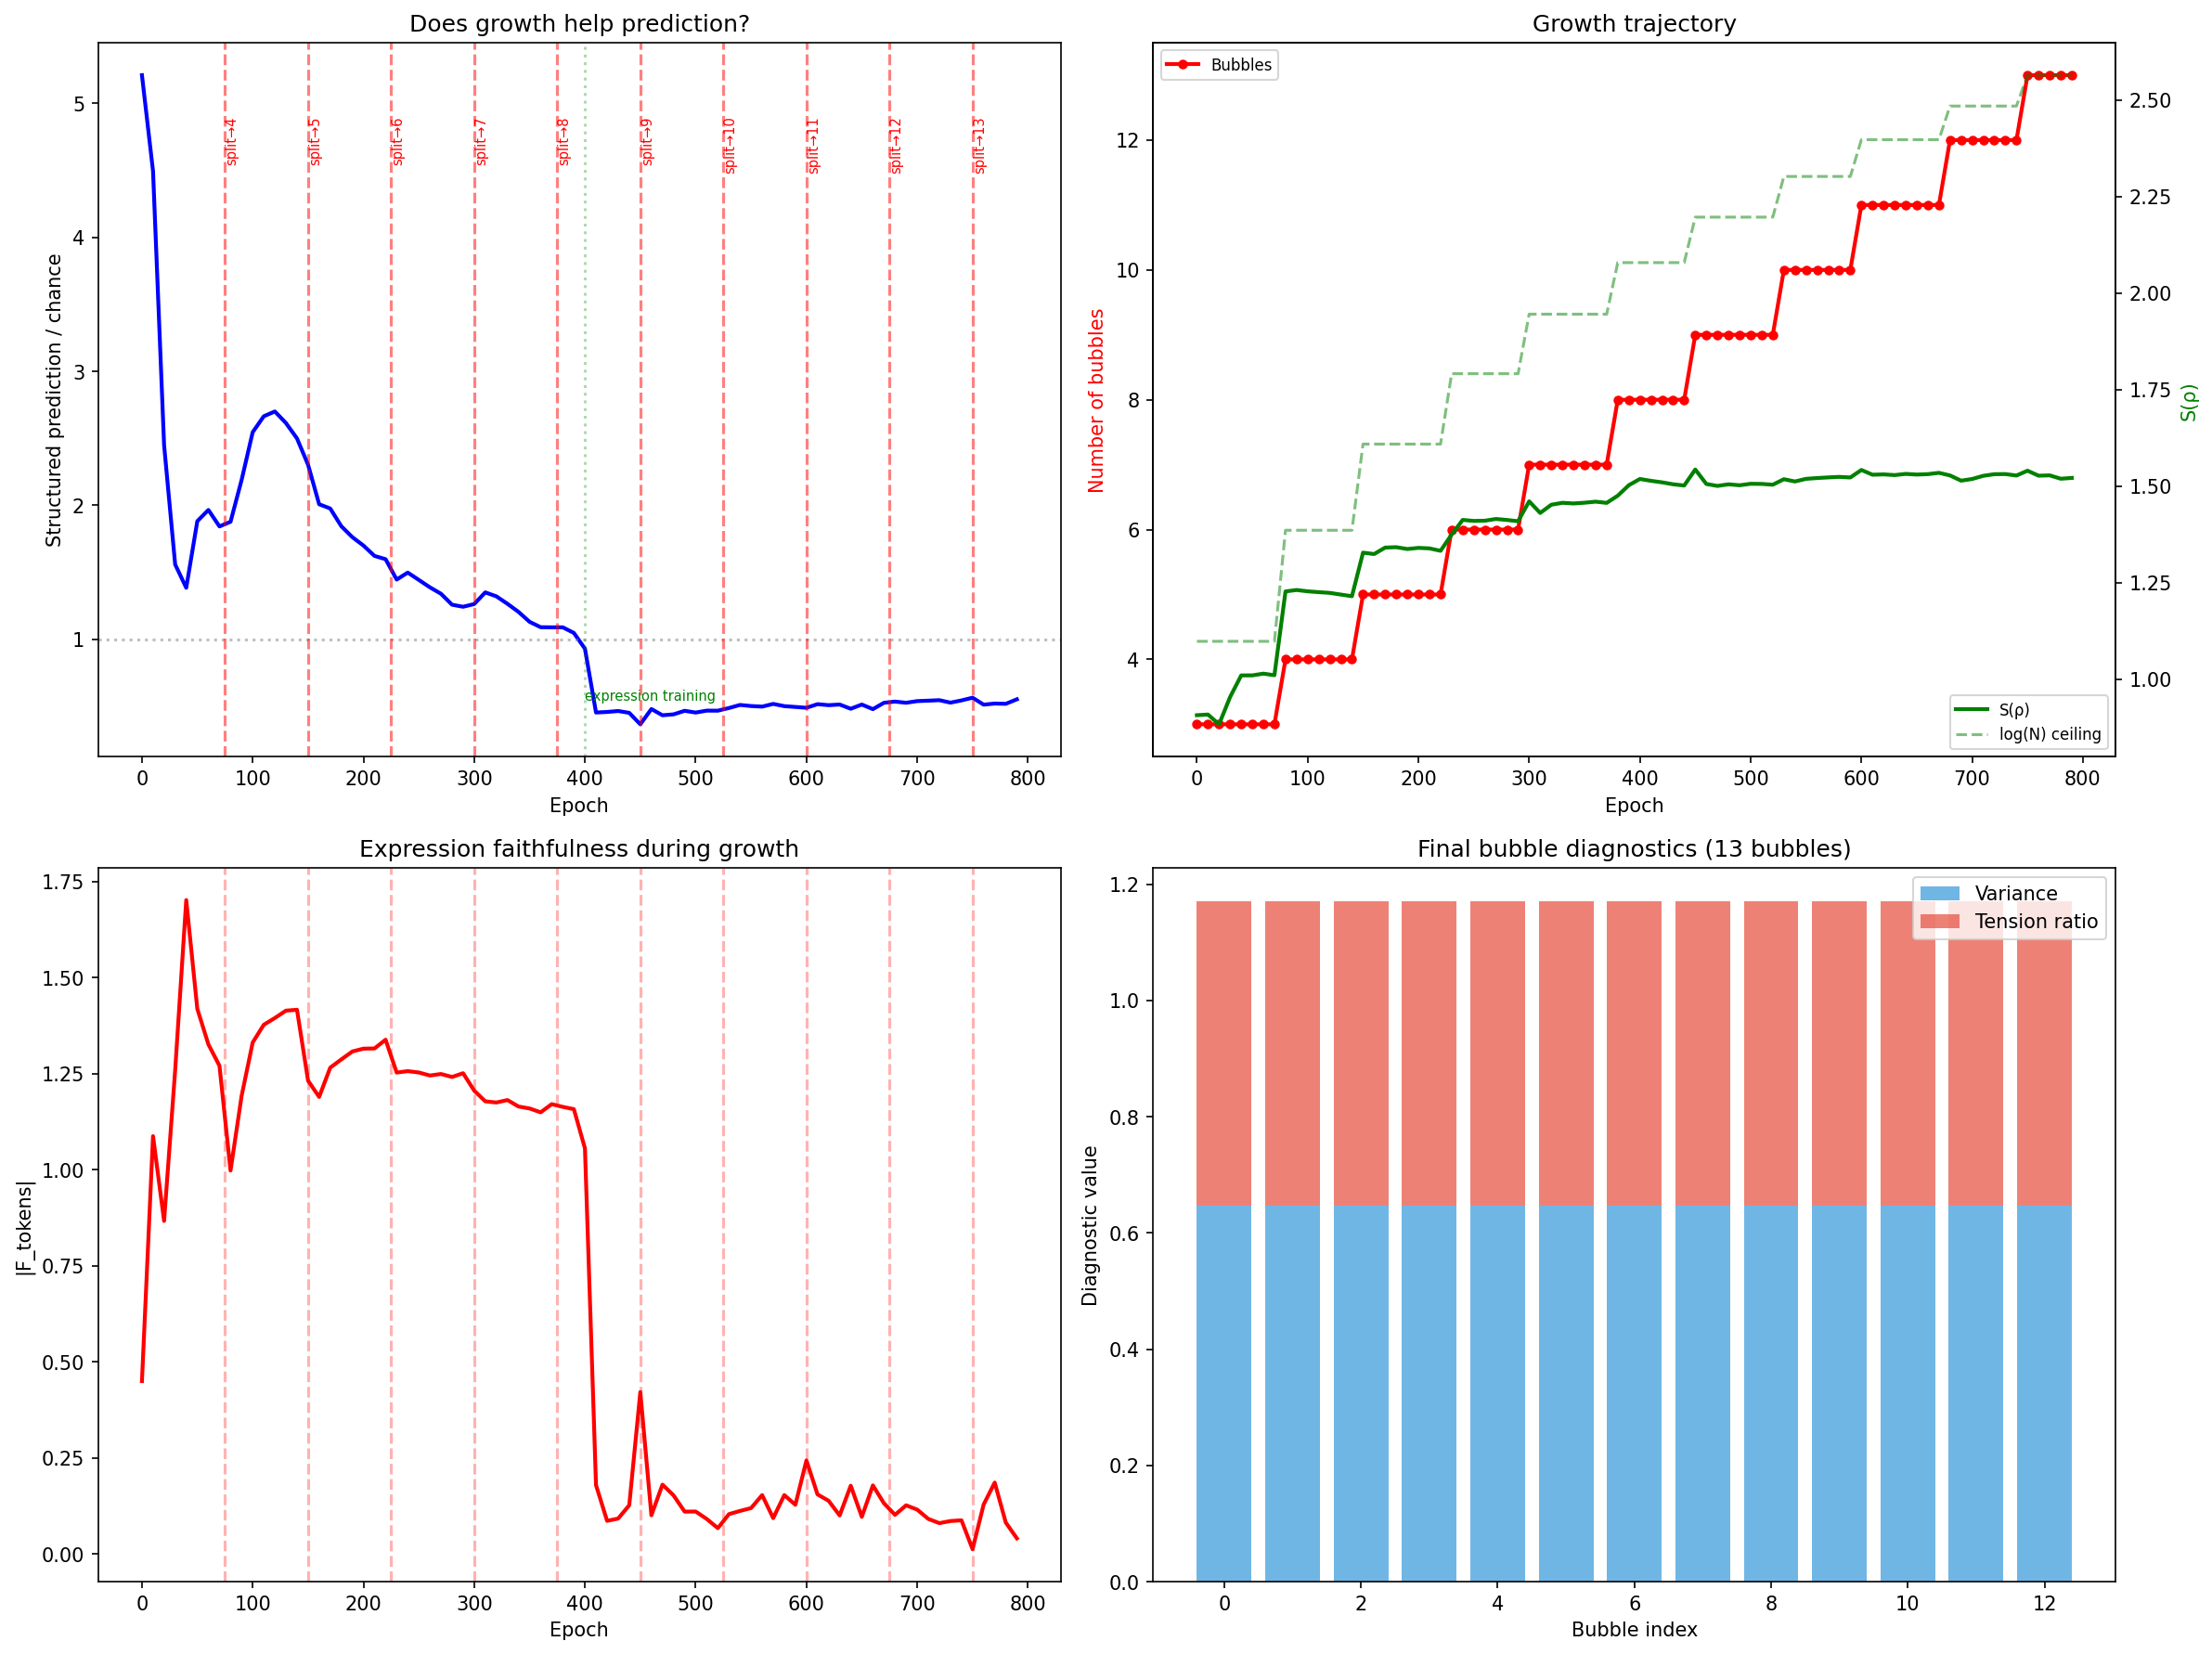

The Python source for this figure:
"""
Foam growth: bubble division, not construction.

A bubble that's being asked to serve two incompatible measurement needs
simultaneously should split. The new bubble was always in the parameter
space — the bifurcation is a traversal, not a creation.

The growth signal: a bubble whose measurements vary wildly across diverse
inputs. It's trying to be two measurement processes at once.

The growth response: split the overloaded bubble. One copy inherits the
current basis. The other starts nearby and follows the gradient to its
own Plateau-stable orientation. The foam re-equilibrates with N+1 bubbles.

The traversal is the measurement — the gradient flow IS walking the surface.
"""

import torch
import torch.nn as nn
import numpy as np
import matplotlib.pyplot as plt
import copy
from foam import Foam, Bubble
from foam_tokens import TokenFoam, generate_sequences, analyze_token_predictions


class GrowingFoam(nn.Module):
    """
    A foam that can grow by bubble division.

    Monitors each bubble's measurement variance across inputs. When a bubble
    is overloaded (high variance = trying to be two things), it splits.
    """

    def __init__(self, vocab_size: int, d: int, n_bubbles_init: int,
                 n_equilibrium_steps: int = 5):
        super().__init__()
        self.vocab_size = vocab_size
        self.d = d

        self.embed = nn.Embedding(vocab_size, d)
        self.foam = Foam(n_bubbles_init, d, n_equilibrium_steps)

        # Memory dynamics
        self.memory_decay_base = nn.Parameter(torch.tensor(0.8))
        self.novelty_sensitivity = nn.Parameter(torch.tensor(1.0))

    def diagnose_bubbles(self, diverse_inputs):
        """
        Measure each bubble's internal tension: how much does its measurement
        vary across diverse inputs?

        diverse_inputs: [n_inputs, d] — embedded tokens or raw vectors
        returns: dict with per-bubble tension diagnostics
        """
        n_inputs = diverse_inputs.shape[0]
        N = self.foam.n_bubbles

        # Get each bubble's measurement of each input
        # measurements[i][j] = bubble i's measurement of input j
        with torch.no_grad():
            result = self.foam.forward(diverse_inputs)
            measurements = result["measurements"]  # [n_inputs, N, d]
            equilibrium = result["equilibrium"]     # [n_inputs, N, d]

        diagnostics = []
        for i in range(N):
            m_i = measurements[:, i, :]  # [n_inputs, d]
            eq_i = equilibrium[:, i, :]  # [n_inputs, d]

            # Measurement variance: how different are this bubble's measurements
            # across inputs? Cosine distance from the mean.
            m_mean = m_i.mean(dim=0, keepdim=True)
            m_norm = m_i / (m_i.norm(dim=-1, keepdim=True) + 1e-10)
            mean_norm = m_mean / (m_mean.norm(dim=-1, keepdim=True) + 1e-10)
            cos_sims = (m_norm * mean_norm).sum(dim=-1)  # [n_inputs]
            variance = (1 - cos_sims).mean().item()

            # Equilibrium shift: how much does equilibration move this bubble?
            shift = ((eq_i - m_i) ** 2).mean().item()

            # Directional tension: do the measurements pull in clearly
            # separable directions? (PCA of measurement deviations)
            deviations = m_i - m_mean  # [n_inputs, d]
            if n_inputs > 1:
                # SVD of deviations — if first singular value >> second,
                # the bubble is being pulled along one axis. If first ≈ second,
                # it's being pulled in multiple directions (needs to split).
                U, S, V = torch.linalg.svd(deviations, full_matrices=False)
                s_values = S.numpy()
                if len(s_values) >= 2 and s_values[0] > 1e-6:
                    # Ratio of second to first singular value
                    # High ratio = multi-directional tension = split candidate
                    tension_ratio = s_values[1] / s_values[0]
                    # The direction of maximum variance (for split direction)
                    split_direction = V[0]  # first right singular vector
                else:
                    tension_ratio = 0.0
                    split_direction = torch.randn(self.d)
            else:
                tension_ratio = 0.0
                split_direction = torch.randn(self.d)

            diagnostics.append({
                "bubble_idx": i,
                "variance": variance,
                "equilibrium_shift": shift,
                "tension_ratio": tension_ratio,
                "split_direction": split_direction,
            })

        return diagnostics

    def split_bubble(self, bubble_idx, split_direction, perturbation_scale=0.1):
        """
        Split a bubble into two. The parent keeps its basis. The child starts
        nearby and will find its own orientation through training.

        This is traversal, not creation: the child's initial basis is the
        parent's basis perturbed along the direction of maximum measurement
        variance. It was always in the parameter space.
        """
        parent = self.foam.bubbles[bubble_idx]

        # Create child as a copy of parent
        child = Bubble(self.d)
        with torch.no_grad():
            # Copy parent's skew-symmetric parameterization
            child.L.copy_(parent.L)

            # Perturb along the split direction
            # The split direction is in measurement space; we need to
            # translate it to a perturbation of the skew-symmetric parameter.
            # Simplest approach: perturb L with an outer product of the
            # split direction, which rotates the basis toward that direction.
            split_d = split_direction / (split_direction.norm() + 1e-10)
            # Random orthogonal complement for the rotation plane
            rand_d = torch.randn(self.d)
            rand_d = rand_d - (rand_d @ split_d) * split_d
            rand_d = rand_d / (rand_d.norm() + 1e-10)
            # Skew-symmetric perturbation in the (split_d, rand_d) plane
            perturbation = perturbation_scale * (
                split_d.unsqueeze(1) @ rand_d.unsqueeze(0) -
                rand_d.unsqueeze(1) @ split_d.unsqueeze(0)
            )
            child.L.add_(perturbation)

        # Add child to the foam
        self.foam.bubbles.append(child)
        self.foam.n_bubbles += 1

        return child

    def maybe_grow(self, diverse_inputs, tension_threshold=0.3,
                   ratio_threshold=0.5, capacity_threshold=0.75,
                   max_bubbles=20):
        """
        Check if any bubble should split. Returns True if growth happened.

        Growth requires TWO conditions (both must hold):
        1. The foam is at capacity: S(ρ)/log(N) > capacity_threshold
           (the foam has actually used its existing degrees of freedom)
        2. Some bubble has high multi-directional tension
           (there's a specific measurement process that needs to bifurcate)

        Without condition 1, growth is premature — the foam hasn't found
        its geometry yet. Without condition 2, growth is undirected —
        there's no specific question that needs splitting.
        """
        if self.foam.n_bubbles >= max_bubbles:
            return False, []

        # Check capacity: is the foam actually saturated?
        with torch.no_grad():
            result = self.foam.forward(diverse_inputs)
            rho_mean = result["rho"].mean(dim=0)  # [d, d]
            eigvals = torch.linalg.eigvalsh(rho_mean)
            eigvals = eigvals.clamp(min=1e-12)
            eigvals = eigvals / eigvals.sum()
            S_rho = -(eigvals * eigvals.log()).sum().item()

        N = self.foam.n_bubbles
        capacity_ratio = S_rho / np.log(N) if N > 1 else 1.0

        if capacity_ratio < capacity_threshold:
            return False, []  # Not at capacity — don't grow yet

        diagnostics = self.diagnose_bubbles(diverse_inputs)

        grew = False
        events = []
        diagnostics.sort(key=lambda d: d["variance"], reverse=True)

        for diag in diagnostics:
            if self.foam.n_bubbles >= max_bubbles:
                break

            if (diag["variance"] > tension_threshold and
                    diag["tension_ratio"] > ratio_threshold):
                idx = diag["bubble_idx"]
                child = self.split_bubble(idx, diag["split_direction"])
                events.append({
                    "parent": idx,
                    "variance": diag["variance"],
                    "tension_ratio": diag["tension_ratio"],
                    "capacity_ratio": capacity_ratio,
                    "S_rho": S_rho,
                    "new_n_bubbles": self.foam.n_bubbles,
                })
                grew = True
                break

        return grew, events

    def born_rule(self, rho, embeddings):
        """Token logits via Born rule."""
        return (embeddings @ rho * embeddings).sum(dim=-1)

    def process_sequence(self, tokens):
        """Process tokens through the foam with Born rule output."""
        seq_len = tokens.shape[0]
        device = tokens.device

        memory = torch.zeros(self.foam.n_bubbles, self.d, device=device)
        E = self.embed.weight
        step_results = []

        for t in range(seq_len):
            x = self.embed(tokens[t:t + 1])

            memory_mean = memory.mean(dim=0, keepdim=True)
            mem_norm = memory_mean.norm() + 1e-10
            x_norm = x.norm() + 1e-10
            if mem_norm > 1e-8:
                novelty = 1 - (x * memory_mean).sum() / (x_norm * mem_norm)
            else:
                novelty = torch.tensor(1.0, device=device)

            sensitivity = self.novelty_sensitivity.abs()
            decay = torch.sigmoid(self.memory_decay_base - sensitivity * novelty)

            x_with_memory = x + decay * memory_mean
            result = self.foam.forward(x_with_memory)

            eq = result["equilibrium"][0]

            # Handle memory size change (if foam grew since last step)
            if memory.shape[0] != self.foam.n_bubbles:
                # Expand memory for new bubbles (initialize from mean)
                new_mem = memory.mean(dim=0, keepdim=True).expand(
                    self.foam.n_bubbles - memory.shape[0], -1
                )
                memory = torch.cat([memory, new_mem], dim=0)

            memory = decay * memory + (1 - decay) * eq

            rho = result["rho"][0]
            output_dist = result["output_dist"][0]

            logits = self.born_rule(rho, E)
            token_probs = torch.softmax(logits, dim=0)

            S_rho = -(output_dist * output_dist.log().clamp(min=-100)).sum().item()
            H_tokens = -(token_probs * token_probs.log().clamp(min=-100)).sum().item()

            step_results.append({
                "token": tokens[t].item(),
                "token_probs": token_probs.detach(),
                "S_rho": S_rho,
                "H_tokens": H_tokens,
                "F_tokens": H_tokens - S_rho,
                "novelty": novelty.item(),
            })

        return step_results


def train_epoch(model, sequences, optimizer, include_expression=False):
    """One epoch of training."""
    total_loss = 0
    for name, tokens in sequences.items():
        optimizer.zero_grad()
        x_batch = model.embed(tokens)
        costs = model.foam.maintenance_cost(x_batch)

        loss = costs["total"]

        if include_expression:
            E = model.embed.weight
            rho_batch = costs["rho"]
            logits_batch = (E @ rho_batch.mean(dim=0) * E).sum(dim=-1)
            token_dist = torch.softmax(logits_batch, dim=0)
            H_tok = -(token_dist * token_dist.log().clamp(min=-100)).sum()
            S_rho = costs["S_rho"].mean()
            f_tok_loss = (H_tok - S_rho).abs()
            loss = loss + 0.5 * f_tok_loss

        loss.backward()
        optimizer.step()
        total_loss += loss.item()
    return total_loss


def evaluate(model, sequences, vocab_size):
    """Evaluate current model on all sequences."""
    model.eval()
    results = {}
    for name, tokens in sequences.items():
        with torch.no_grad():
            step_results = model.process_sequence(tokens)
        analysis = analyze_token_predictions(step_results, tokens, vocab_size)
        f_values = [r["F_tokens"] for r in step_results]
        results[name] = {
            "analysis": analysis,
            "mean_f": np.mean(f_values),
            "mean_s": np.mean([r["S_rho"] for r in step_results]),
        }
    model.train()
    return results


if __name__ == "__main__":
    vocab_size = 32  # Complex enough that 5 bubbles struggled in the scaling sweep
    d = 16
    n_bubbles_init = 3  # Start small — let growth happen
    seq_len = 40

    torch.manual_seed(42)

    print(f"Growing foam: starting with {n_bubbles_init} bubbles, d={d}, vocab={vocab_size}")
    print(f"Growth mechanism: bubble division when measurement variance is high")
    print(f"Theoretical S(ρ) ceiling at {n_bubbles_init} bubbles: "
          f"log({n_bubbles_init}) = {np.log(n_bubbles_init):.3f}")

    model = GrowingFoam(vocab_size, d, n_bubbles_init, n_equilibrium_steps=5)
    sequences = generate_sequences(vocab_size, seq_len)

    # Training with periodic growth checks
    n_total_epochs = 800
    growth_check_interval = 75  # Longer cooldown: let the foam find its geometry
    growth_events = []
    history = {"epoch": [], "n_bubbles": [], "loss": [],
               "structured_ratio": [], "mean_f": [], "mean_s": []}

    optimizer = torch.optim.Adam(model.parameters(), lr=0.005)
    include_expression = False

    print(f"\n{'=' * 70}")
    print("TRAINING WITH GROWTH")
    print(f"{'=' * 70}")

    for epoch in range(n_total_epochs):
        # Switch to expression training halfway
        if epoch == n_total_epochs // 2:
            include_expression = True
            optimizer = torch.optim.Adam(model.parameters(), lr=0.002)
            print(f"\n  — Epoch {epoch}: switching to expression training —\n")

        loss = train_epoch(model, sequences, optimizer, include_expression)

        # Periodic growth check
        if epoch > 0 and epoch % growth_check_interval == 0:
            # Build diverse inputs for diagnosis
            all_tokens = torch.cat([tokens for tokens in sequences.values()])
            diverse_x = model.embed(all_tokens).detach()

            grew, events = model.maybe_grow(diverse_x)

            if grew:
                for e in events:
                    growth_events.append({"epoch": epoch, **e})
                    print(f"  ★ GROWTH at epoch {epoch}: bubble {e['parent']} split "
                          f"(variance={e['variance']:.3f}, tension={e['tension_ratio']:.3f})"
                          f" → {e['new_n_bubbles']} bubbles "
                          f"(ceiling now log({e['new_n_bubbles']})="
                          f"{np.log(e['new_n_bubbles']):.3f})")
                # Reset optimizer for new parameters
                optimizer = torch.optim.Adam(
                    model.parameters(),
                    lr=0.002 if include_expression else 0.005
                )

        # Periodic evaluation
        if epoch % 100 == 0 or epoch == n_total_epochs - 1:
            results = evaluate(model, sequences, vocab_size)
            structured = [v for k, v in results.items() if "random" not in k]
            chance = 1.0 / vocab_size

            struct_prob = np.mean([r["analysis"]["mean_next_prob"]
                                   for r in structured if r["analysis"]])
            struct_ratio = struct_prob / chance

            print(f"  epoch {epoch:>4}: loss={loss:.3f}  "
                  f"bubbles={model.foam.n_bubbles}  "
                  f"struct={struct_ratio:.2f}x chance  "
                  f"|F|={abs(np.mean([r['mean_f'] for r in results.values()])):.3f}  "
                  f"S(ρ)={np.mean([r['mean_s'] for r in results.values()]):.3f}")

        # Track history
        if epoch % 10 == 0:
            results = evaluate(model, sequences, vocab_size)
            structured = [v for k, v in results.items() if "random" not in k]
            chance = 1.0 / vocab_size
            struct_prob = np.mean([r["analysis"]["mean_next_prob"]
                                   for r in structured if r["analysis"]])
            history["epoch"].append(epoch)
            history["n_bubbles"].append(model.foam.n_bubbles)
            history["loss"].append(loss)
            history["structured_ratio"].append(struct_prob / chance)
            history["mean_f"].append(np.mean([r["mean_f"] for r in results.values()]))
            history["mean_s"].append(np.mean([r["mean_s"] for r in results.values()]))

    # Final evaluation
    print(f"\n{'=' * 70}")
    print(f"FINAL STATE: {model.foam.n_bubbles} bubbles (started with {n_bubbles_init})")
    print(f"{'=' * 70}")

    results = evaluate(model, sequences, vocab_size)
    chance = 1.0 / vocab_size

    print(f"\n{'Sequence':<25} {'NextProb':>9} {'Chance':>7} {'Rank':>6} "
          f"{'F_tok':>7} {'S(ρ)':>7}")
    print("-" * 65)
    for name in sorted(results.keys()):
        r = results[name]
        a = r["analysis"]
        if a:
            print(f"  {name:<23} {a['mean_next_prob']:>9.4f} "
                  f"{chance:>7.4f} {a['mean_next_rank']:>6.1f} "
                  f"{r['mean_f']:>7.3f} {r['mean_s']:>7.3f}")

    print(f"\n  Growth events: {len(growth_events)}")
    for e in growth_events:
        print(f"    epoch {e['epoch']:>4}: bubble {e['parent']} → "
              f"{e['new_n_bubbles']} total "
              f"(variance={e['variance']:.3f})")

    capacity = np.log(model.foam.n_bubbles)
    actual_s = np.mean([r["mean_s"] for r in results.values()])
    print(f"\n  S(ρ) ceiling: log({model.foam.n_bubbles}) = {capacity:.3f}")
    print(f"  Actual S(ρ): {actual_s:.3f} ({actual_s/capacity*100:.0f}% of capacity)")

    # Comparison: what would the same vocab have gotten without growth?
    print(f"\n  Reference from scaling sweep:")
    print(f"    5 fixed bubbles at vocab={vocab_size}: ~0.53x chance")
    print(f"    Growing foam: {history['structured_ratio'][-1]:.2f}x chance")

    # Plot
    fig, axes = plt.subplots(2, 2, figsize=(16, 12))

    # 1: Prediction ratio over training, with growth events marked
    ax = axes[0, 0]
    ax.plot(history["epoch"], history["structured_ratio"], "b-", linewidth=2)
    ax.axhline(y=1.0, color="gray", linestyle=":", alpha=0.5, label="Chance")
    for e in growth_events:
        ax.axvline(x=e["epoch"], color="red", linestyle="--", alpha=0.5)
        ax.annotate(f"split→{e['new_n_bubbles']}", (e["epoch"], ax.get_ylim()[1] * 0.9),
                    fontsize=7, color="red", rotation=90, va="top")
    ax.axvline(x=n_total_epochs // 2, color="green", linestyle=":", alpha=0.3)
    ax.annotate("expression training", (n_total_epochs // 2, ax.get_ylim()[1] * 0.1),
                fontsize=7, color="green")
    ax.set_xlabel("Epoch")
    ax.set_ylabel("Structured prediction / chance")
    ax.set_title("Does growth help prediction?")

    # 2: Bubble count and S(ρ) over training
    ax = axes[0, 1]
    ax.plot(history["epoch"], history["n_bubbles"], "ro-", linewidth=2, markersize=4,
            label="Bubbles")
    ax2 = ax.twinx()
    ax2.plot(history["epoch"], history["mean_s"], "g-", linewidth=2, label="S(ρ)")
    # Plot ceiling as it changes
    ceilings = [np.log(n) for n in history["n_bubbles"]]
    ax2.plot(history["epoch"], ceilings, "g--", alpha=0.5, label="log(N) ceiling")
    ax.set_xlabel("Epoch")
    ax.set_ylabel("Number of bubbles", color="red")
    ax2.set_ylabel("S(ρ)", color="green")
    ax.set_title("Growth trajectory")
    ax.legend(loc="upper left", fontsize=8)
    ax2.legend(loc="lower right", fontsize=8)

    # 3: |F_tokens| over training
    ax = axes[1, 0]
    ax.plot(history["epoch"], [abs(f) for f in history["mean_f"]], "r-", linewidth=2)
    for e in growth_events:
        ax.axvline(x=e["epoch"], color="red", linestyle="--", alpha=0.3)
    ax.set_xlabel("Epoch")
    ax.set_ylabel("|F_tokens|")
    ax.set_title("Expression faithfulness during growth")

    # 4: Bubble diagnostics at final state
    ax = axes[1, 1]
    all_tokens = torch.cat([tokens for tokens in sequences.values()])
    diverse_x = model.embed(all_tokens).detach()
    diagnostics = model.diagnose_bubbles(diverse_x)
    variances = [d["variance"] for d in diagnostics]
    tensions = [d["tension_ratio"] for d in diagnostics]
    x_pos = range(len(diagnostics))
    bars = ax.bar(x_pos, variances, color="#3498db", alpha=0.7, label="Variance")
    ax.bar(x_pos, tensions, bottom=variances, color="#e74c3c", alpha=0.7,
           label="Tension ratio")
    ax.set_xlabel("Bubble index")
    ax.set_ylabel("Diagnostic value")
    ax.set_title(f"Final bubble diagnostics ({model.foam.n_bubbles} bubbles)")
    ax.legend()

    plt.tight_layout()
    plt.savefig("foam_grow.png", dpi=150, bbox_inches="tight")
    print(f"\nSaved to foam_grow.png")
    plt.close()
